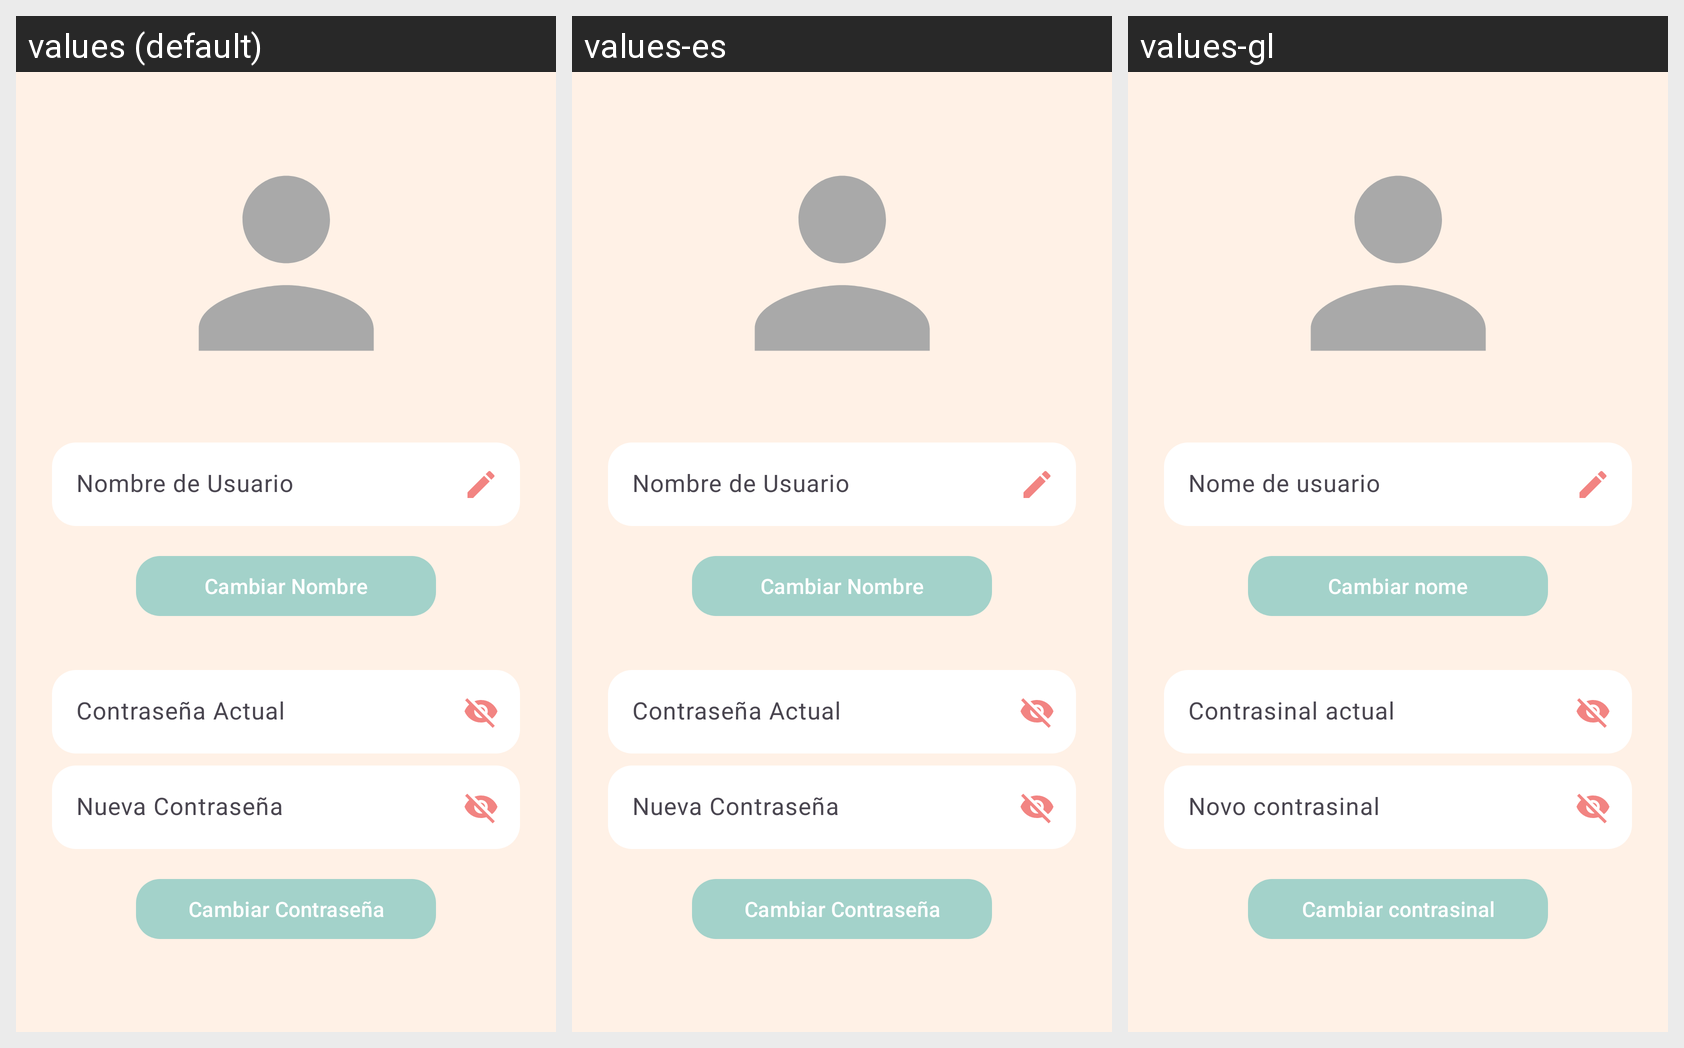

The same Android screen rendered under several of its app's locales, left to right. List the strings drawn on it with the default value and each locale's translation.
Android screen res/layout/fragment_profile.xml rendered under 3 locales, left to right: values (default), values-es, values-gl. Device: Nexus 5 (rendered at 1080×1920; each locale shown at half size, 540×960, under a caption strip naming it); theme Theme.NimesukiApp.
Strings drawn on this screen, with the default value and each locale's value (text and hints the layout hard-codes, and strings that could not be matched under every locale, appear in the picture but are not listed):

username
  values: Nombre de Usuario
  values-es: Nombre de Usuario
  values-gl: Nome de usuario

change_name
  values: Cambiar Nombre
  values-es: Cambiar Nombre
  values-gl: Cambiar nome

current_password
  values: Contraseña Actual
  values-es: Contraseña Actual
  values-gl: Contrasinal actual

new_password
  values: Nueva Contraseña
  values-es: Nueva Contraseña
  values-gl: Novo contrasinal

change_password
  values: Cambiar Contraseña
  values-es: Cambiar Contraseña
  values-gl: Cambiar contrasinal
